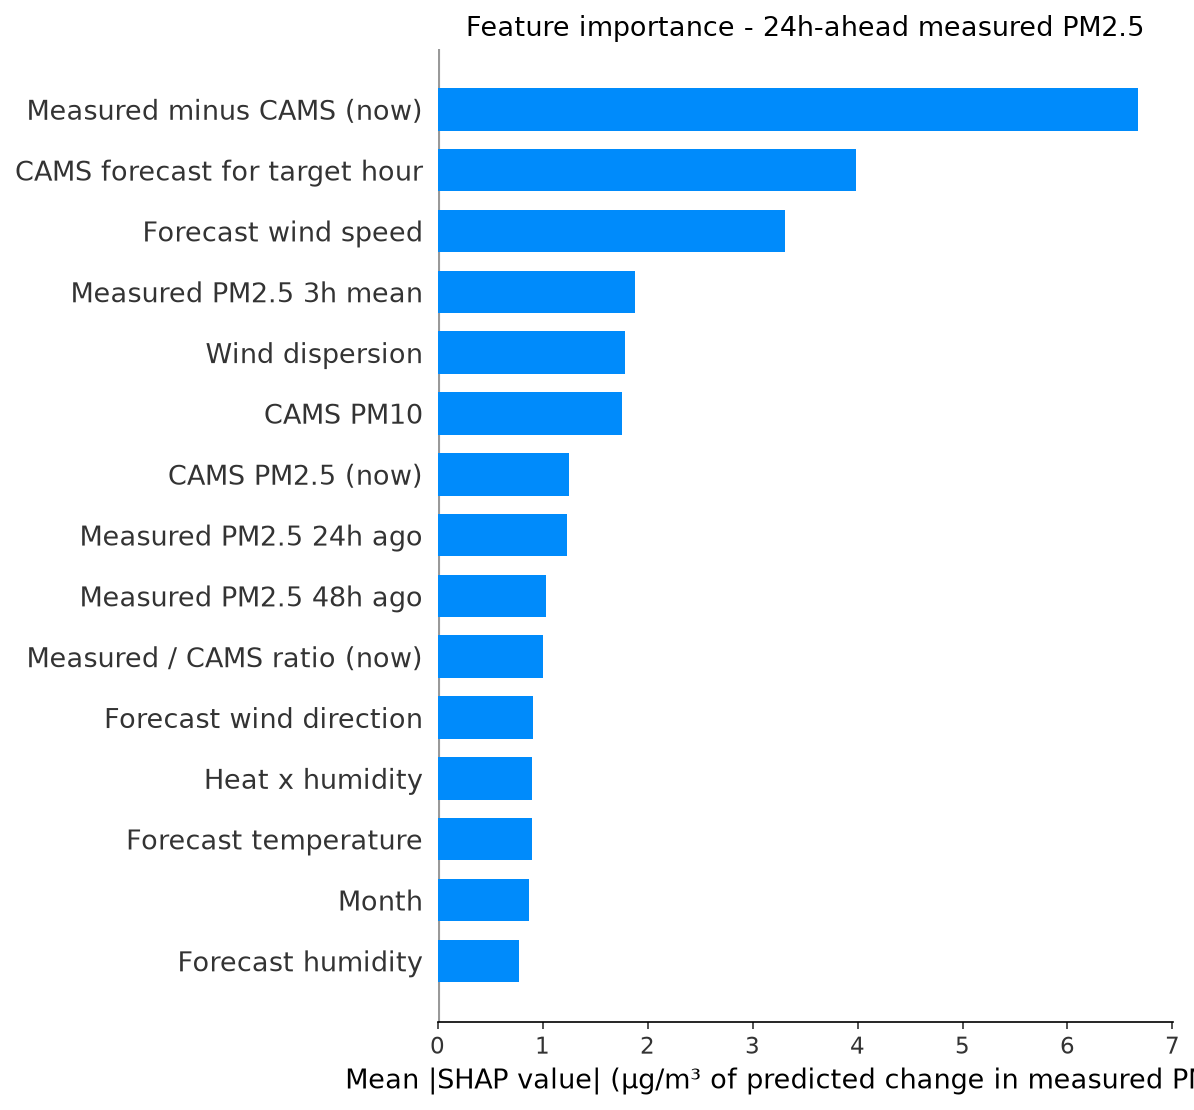

Values plotted in this chart, from the file beside it:
feature, label, mean_shap, horizon_hours
cams_gap, Measured minus CAMS (now), 6.669, 24
fut_cams_pm25, CAMS forecast for target hour, 3.982, 24
fut_wind_speed, Forecast wind speed, 3.314, 24
pm25_roll3, Measured PM2.5 3h mean, 1.877, 24
wind_dispersion, Wind dispersion, 1.781, 24
cams_pm10, CAMS PM10, 1.756, 24
cams_pm25, CAMS PM2.5 (now), 1.248, 24
pm25_lag24, Measured PM2.5 24h ago, 1.237, 24
pm25_lag48, Measured PM2.5 48h ago, 1.036, 24
cams_ratio, Measured / CAMS ratio (now), 1.002, 24
fut_wind_dir, Forecast wind direction, 0.9123, 24
heat_humidity, Heat x humidity, 0.9029, 24
fut_temperature, Forecast temperature, 0.8952, 24
month, Month, 0.8749, 24
fut_humidity, Forecast humidity, 0.7798, 24
temperature, Temperature, 0.749, 24
pm_ratio, CAMS PM2.5 / PM10 ratio, 0.7419, 24
wind_dir, Wind direction, 0.6908, 24
so2, SO2, 0.6615, 24
cams_ratio_roll24, Measured / CAMS ratio (24h mean), 0.6596, 24
pressure, Pressure, 0.4761, 24
wind_speed, Wind speed, 0.4368, 24
humidity, Humidity, 0.4174, 24
pm25_lag1, Measured PM2.5 1h ago, 0.416, 24
no2, NO2, 0.4037, 24
pm25_roll24, Measured PM2.5 24h mean, 0.381, 24
pm25_std24, Measured PM2.5 24h volatility, 0.3802, 24
co, CO, 0.3778, 24
pm25_roll12, Measured PM2.5 12h mean, 0.3602, 24
month_cos, month cos, 0.3373, 24
hour_cos, hour cos, 0.2869, 24
hour, Hour of day, 0.2642, 24
fut_pressure, Forecast pressure, 0.2628, 24
pm25_lag12, Measured PM2.5 12h ago, 0.2487, 24
pm25_lag3, Measured PM2.5 3h ago, 0.2425, 24
day_of_week, Day of week, 0.2337, 24
ozone, Ozone, 0.2244, 24
pm25_lag6, Measured PM2.5 6h ago, 0.2047, 24
pm25_roll6, Measured PM2.5 6h mean, 0.204, 24
dow_cos, dow cos, 0.1642, 24
dow_sin, dow sin, 0.161, 24
month_sin, month sin, 0.1111, 24
fut_hour_cos, Target hour (cos), 0.06755, 24
hour_sin, hour sin, 0.052, 24
is_rush_hour, Rush hour, 0.01328, 24
fut_hour_sin, Target hour (sin), 0.007619, 24
fut_is_rush_hour, Target hour is rush hour, 0.007465, 24
is_weekend, Weekend, 0.004312, 24
